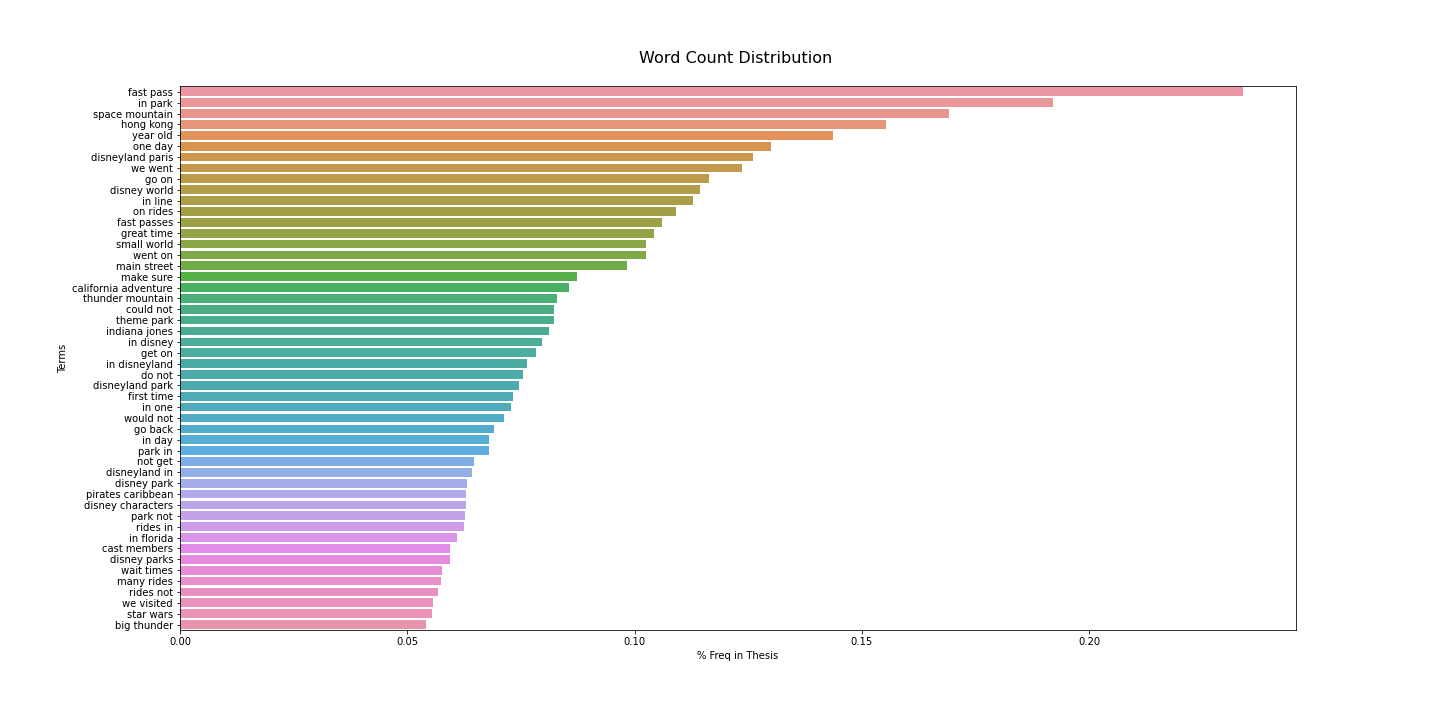

The data file committed next to this chart (first rows):
, Terms, % Freq in Thesis
119071, fast pass, 0.2338
162416, in park, 0.192
305116, space mountain, 0.1692
153434, hong kong, 0.1553
373767, year old, 0.1436
226844, one day, 0.1299
89659, disneyland paris, 0.126
361960, we went, 0.1236
138771, go on, 0.1164
88673, disney world, 0.1143
162056, in line, 0.1128
225940, on rides, 0.1092
119073, fast passes, 0.106
143636, great time, 0.1042
300382, small world, 0.1025
364995, went on, 0.1025
192895, main street, 0.09841
193883, make sure, 0.08734
51179, california adventure, 0.08567
330280, thunder mountain, 0.08294
72279, could not, 0.08233
324287, theme park, 0.08218
164435, indiana jones, 0.08112
161455, in disney, 0.0796
135900, get on, 0.07824
161456, in disneyland, 0.07627
91548, do not, 0.07536
89665, disneyland park, 0.0746
124499, first time, 0.07324
162349, in one, 0.07278
372596, would not, 0.07126
138330, go back, 0.06899
161392, in day, 0.06808
240108, park in, 0.06808
218319, not get, 0.06474
89383, disneyland in, 0.06429
88126, disney park, 0.06323
250003, pirates caribbean, 0.06293
87347, disney characters, 0.06293
240408, park not, 0.06277
278251, rides in, 0.06247
161685, in florida, 0.06095
54711, cast members, 0.05929
88130, disney parks, 0.05929
355885, wait times, 0.05762
195834, many rides, 0.05747
278511, rides not, 0.05686
361929, we visited, 0.05565
309377, star wars, 0.05534
41453, big thunder, 0.05413
